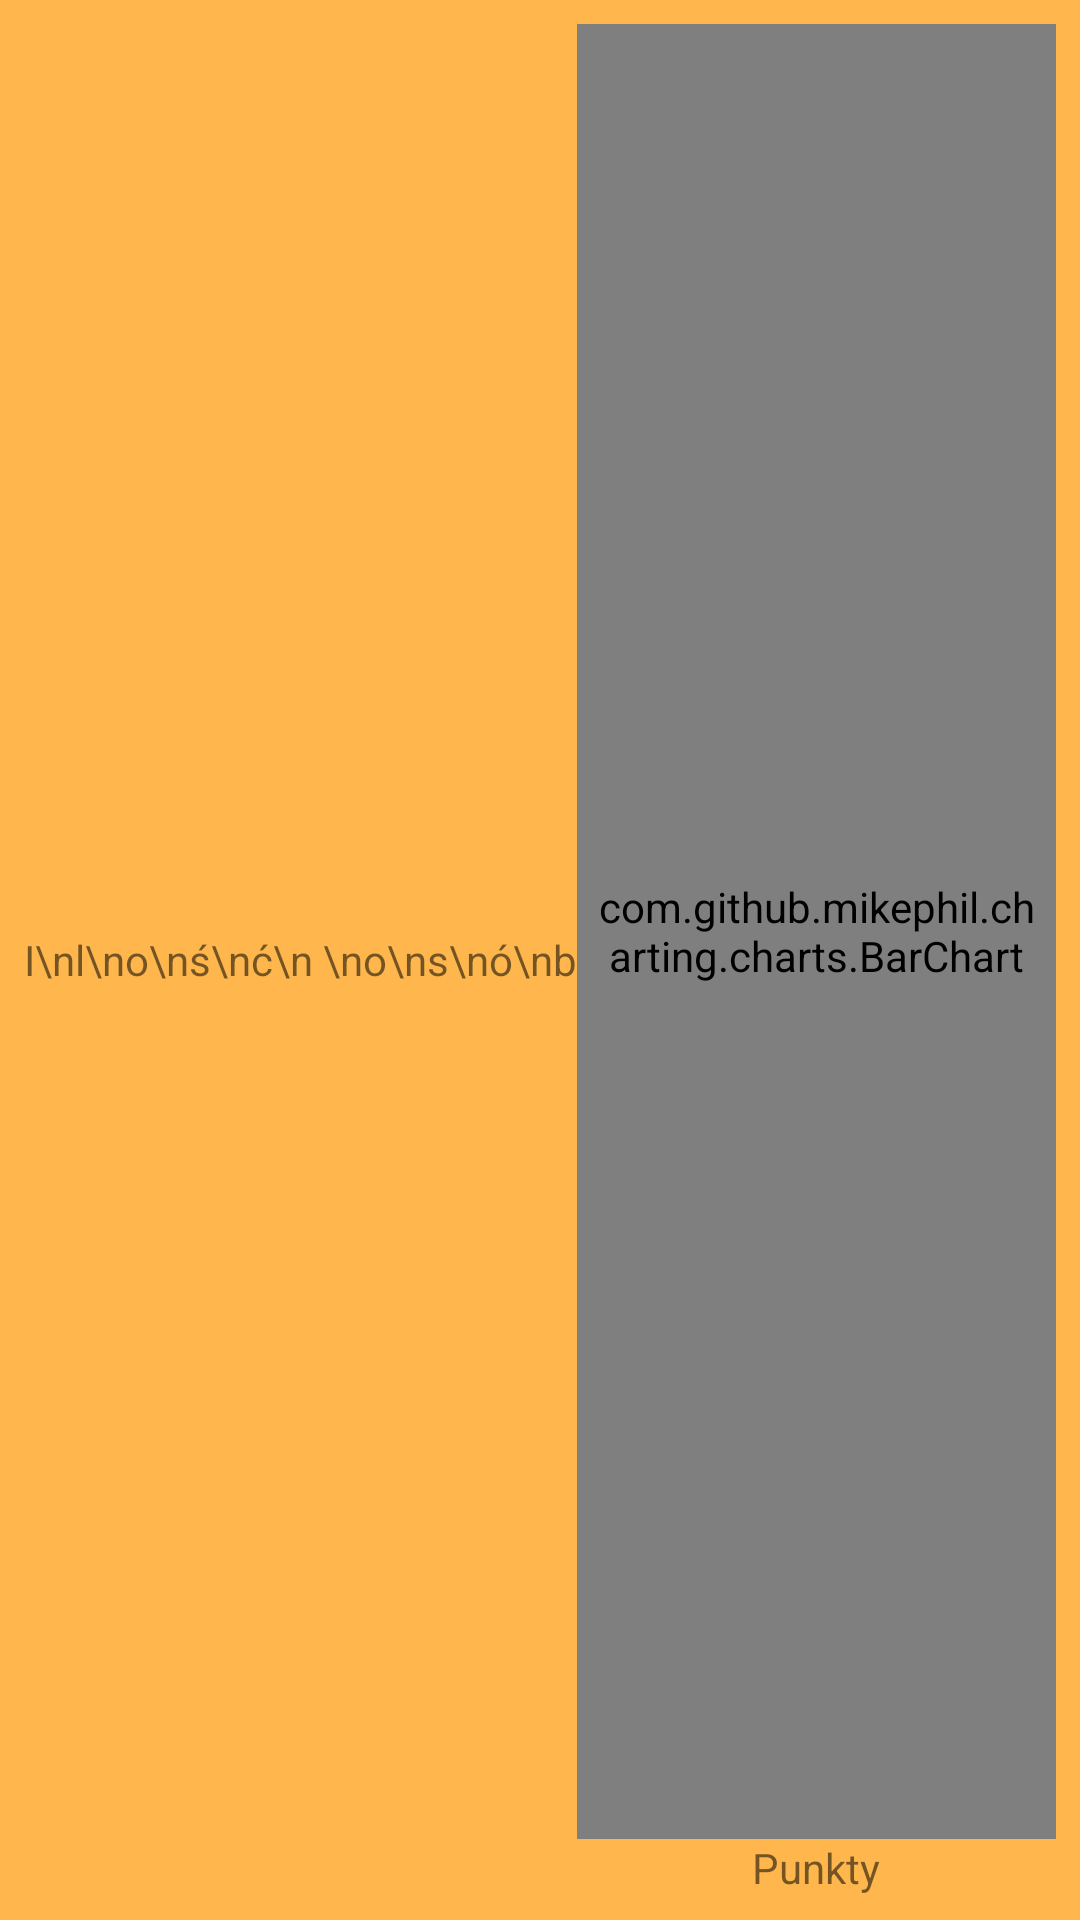

This screen was rendered from an Android layout file. Write that file and the resources it references.
<!-- AndroidManifest.xml: application theme AppTheme -->
<!-- res/layout/fragment_results_stats.xml -->
<LinearLayout xmlns:android="http://schemas.android.com/apk/res/android"
    xmlns:tools="http://schemas.android.com/tools"
    android:layout_width="match_parent"
    android:layout_height="match_parent"
    android:orientation="horizontal"
    android:padding="8dp"
    tools:context="com.example.projekt_proz.activities.admin.ResultsStatsFragment">

    <TextView
        android:layout_width="wrap_content"
        android:layout_height="wrap_content"
        android:layout_gravity="center"
        android:gravity="center"
        android:text="I\nl\no\nś\nć\n \no\ns\nó\nb" />

    <LinearLayout
        android:layout_width="0dp"
        android:layout_height="match_parent"
        android:layout_weight="1"
        android:orientation="vertical">

        <com.github.mikephil.charting.charts.BarChart
            android:id="@+id/chart"
            android:layout_width="match_parent"
            android:layout_height="0dp"
            android:layout_weight="1"
            android:padding="4dp" />

        <TextView
            android:layout_width="wrap_content"
            android:layout_height="wrap_content"
            android:layout_gravity="center"
            android:text="Punkty" />

    </LinearLayout>

</LinearLayout>
<!-- resources referenced by this layout -->
<resources>
  <style name="AppTheme" parent="Theme.AppCompat.Light.DarkActionBar">
          
          <item name="colorPrimary">@color/colorPrimary</item>
          <item name="colorPrimaryDark">@color/colorPrimaryDark</item>
          <item name="colorAccent">@color/colorAccent</item>
          <item name="android:windowBackground">@color/colorBackground</item>
          <item name="android:windowContentTransitions">true</item>
      </style>
  <color name="colorPrimary">#fd5310</color>
  <color name="colorPrimaryDark">#d73f01</color>
  <color name="colorAccent">@color/colorPrimary</color>
  <color name="colorBackground">#FFB74D</color>
</resources>
